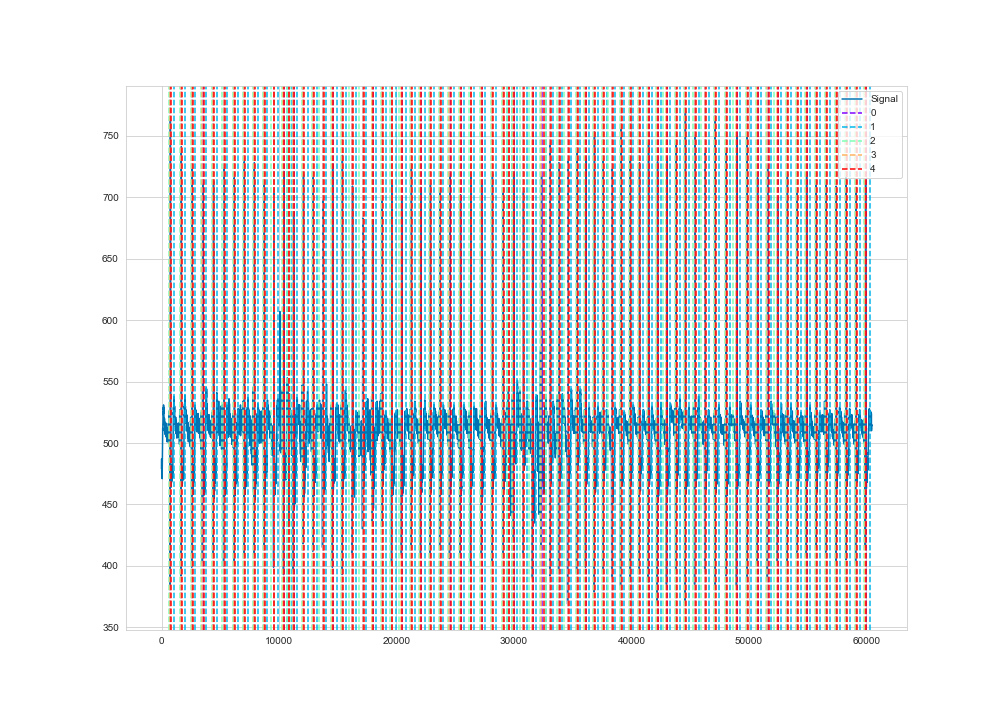

The data file committed next to this chart (first rows):
time, ecg
1, 479
2, 480
3, 480
4, 481
5, 481
6, 483
7, 484
8, 485
9, 486
10, 487
11, 487
12, 487
13, 486
14, 484
15, 484
16, 481
17, 478
18, 476
19, 475
20, 474
21, 473
22, 473
23, 474
24, 474
25, 474
26, 474
27, 475
28, 475
29, 475
30, 475
31, 475
32, 474
33, 474
34, 473
35, 474
36, 475
37, 475
38, 476
39, 475
40, 475
41, 475
42, 475
43, 475
44, 476
45, 476
46, 476
47, 477
48, 477
49, 476
50, 476
51, 476
52, 475
53, 473
54, 472
55, 471
56, 471
57, 471
58, 472
59, 472
60, 474
... 60,390 more rows
